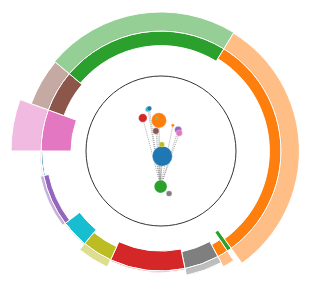
D3 v7 page, settled after 480 driven frames (8 s of simulated time); the page loaded 2 data file(s).


// ── fig2.js
// 细胞通讯强度可视化 - 从CSV文件加载数据

class CellCommunicationChart {
    constructor(containerId) {
        this.containerId = containerId;
        this.baseRadius = 120;
        this.minInnerRadius = 90; // 最小内环半径
        this.maxOuterRadius = 150; // 最大外环半径
        this.maxInnerExtension = this.baseRadius - this.minInnerRadius; // 30
        this.maxOuterExtension = this.maxOuterRadius - this.baseRadius; // 30
        this.centerX = 300;
        this.centerY = 300;
        
        // 细胞类型颜色配置 - 与fig1保持一致
        this.colorScale = d3.scaleOrdinal(d3.schemeCategory10);
        
        this.init();
    }
    
    init() {
        // 创建SVG
        this.svg = d3.select(`#${this.containerId}`)
            .append('svg')
            .attr('width', 600)
            .attr('height', 600);
        
        // 创建主要绘图组
        this.g = this.svg.append('g')
            .attr('transform', `translate(${this.centerX}, ${this.centerY})`);
        
        // 创建tooltip
        this.tooltip = d3.select('#tooltip');
        
        this.loadData();
    }
    
    async loadData() {
        try {
            // 从CSV文件加载数据
            const totalData = await d3.csv('./Cavity_2_20/Cavity_2_20_total.csv');
            const cellData = await d3.csv('./Cavity_2_20/Cavity_2_20.csv', d3.autoType);
            
            // 转换数值类型
            totalData.forEach(d => {
                d.发送通道数 = +d.发送通道数;
                d.接收通道数 = +d.接收通道数;
                d.总通道数 = +d.总通道数;
                d.发送总强度 = +d.发送总强度;
                d.接收总强度 = +d.接收总强度;
                d.通讯总强度 = +d.通讯总强度;
                d.发送平均强度 = +d.发送平均强度;
                d.接收平均强度 = +d.接收平均强度;
                d.总平均强度 = +d.总平均强度;
            });
            
            // 设置颜色比例尺域
            this.colorScale.domain(cellData.map(d => d.cell_type));
            
            console.log('总强度数据:', totalData);
            console.log('细胞数据:', cellData);
            
            this.processData(totalData, cellData);
            this.drawChart();
            this.drawCenterChart(cellData); // 绘制中心小图
            this.updateLegend();
            
        } catch (error) {
            console.error('数据加载失败:', error);
            alert('数据文件加载失败，请检查文件路径和格式！');
        }
    }
    
    processData(totalData, cellData) {
        // 计算总细胞数（除了Brain）
        const nonBrainCells = cellData.filter(d => d.cell_type !== 'Cavity' && d.cell_type !== 'Cavity_2_20');
        const totalCells = nonBrainCells.reduce((sum, d) => sum + d.cell_num, 0);
        
        console.log('非Brain细胞:', nonBrainCells);
        console.log('总细胞数:', totalCells);
        
        // 获取强度的最大值用于归一化
        const maxSendIntensity = Math.max(...totalData.map(d => d.发送总强度));
        const maxReceiveIntensity = Math.max(...totalData.map(d => d.接收总强度));
        
        console.log('最大发送强度:', maxSendIntensity);
        console.log('最大接收强度:', maxReceiveIntensity);
        
        // 处理数据并合并通讯强度信息
        let tempData = [];
        
        nonBrainCells.forEach(cellInfo => {
            // 尝试多种匹配方式
            const commData = totalData.find(d => {
                const neighbor = d.邻居细胞;
                const cellType = cellInfo.cell_type;
                
                return neighbor === cellType || 
                       neighbor.includes(cellType) ||
                       cellType.includes(neighbor) ||
                       neighbor.toLowerCase() === cellType.toLowerCase();
            });
            
            if (commData) {
                // 计算弧度（基于细胞数量占比）
                const proportion = cellInfo.cell_num / totalCells;
                const arcLength = 2 * Math.PI * proportion;
                
                // 计算向外和向内的延伸距离
                const sendExtension = (commData.发送总强度 / maxSendIntensity) * this.maxOuterExtension;
                const receiveExtension = (commData.接收总强度 / maxReceiveIntensity) * this.maxInnerExtension;
                
                tempData.push({
                    cellType: cellInfo.cell_type,
                    cellNum: cellInfo.cell_num,
                    proportion: proportion,
                    arcLength: arcLength,
                    sendIntensity: commData.发送总强度,
                    receiveIntensity: commData.接收总强度,
                    totalIntensity: commData.通讯总强度,
                    sendExtension: sendExtension,
                    receiveExtension: receiveExtension,
                    sendChannels: commData.发送通道数,
                    receiveChannels: commData.接收通道数,
                    color: this.colorScale(cellInfo.cell_type), // 使用一致的颜色
                    发送平均强度: commData.发送平均强度,
                    接收平均强度: commData.接收平均强度,
                    总平均强度: commData.总平均强度
                });
                
                console.log(`匹配成功: ${cellInfo.cell_type} -> ${commData.邻居细胞}`);
            } else {
                console.warn(`未找到匹配的通讯数据: ${cellInfo.cell_type}`);
            }
        });
        
        console.log('处理后的数据:', tempData);
        
        // 按总通讯强度降序排序
        tempData.sort((a, b) => b.totalIntensity - a.totalIntensity);
        
        // 分配角度 - 从12点钟方向开始顺时针排列
        let currentAngle = -Math.PI / 2; // 从12点钟方向开始
        this.data = [];
        
        tempData.forEach(d => {
            this.data.push({
                ...d,
                startAngle: currentAngle,
                endAngle: currentAngle + d.arcLength
            });
            currentAngle += d.arcLength;
        });
        
        console.log('最终数据:', this.data);
    }
    
    drawChart() {
        // 绘制基础圆环
        this.g.append('circle')
            .attr('cx', 0)
            .attr('cy', 0)
            .attr('r', this.baseRadius)
            .attr('fill', 'none')
            .attr('stroke', '#ddd')
            .attr('stroke-width', 2);
        
        // 绘制细胞弧段
        this.data.forEach((d, i) => {
            this.drawCellArc(d, i);
        });
    }
    
    drawCenterChart(cellData) {
        // 找到Brain细胞
        const center = cellData.find(d => d.cell_type === 'Brain_1_33' || d.cell_type === 'Brain');
        if (!center) {
            console.warn('未找到Brain细胞数据');
            return;
        }
        
        const neighbors = cellData.filter(d => d !== center);
        
        // 计算坐标范围
        const xs = cellData.map(d => d.x);
        const ys = cellData.map(d => d.y);
        const xMin = Math.min(...xs), xMax = Math.max(...xs);
        const yMin = Math.min(...ys), yMax = Math.max(...ys);
        
        // 计算等比缩放因子（缩放到70x70的空间）
        const span = Math.max(xMax - xMin, yMax - yMin);
        const scale = span === 0 ? 1 : 85 / span; // 缩放到60像素范围内

        // 平移 + 缩放函数
        const tx = d => (d.x - (xMin + xMax) / 2) * scale;
        const ty = d => (d.y - (yMin + yMax) / 2) * scale;
        
        // 半径比例尺
        const rScale = d3.scaleSqrt()
            .domain(d3.extent(cellData, d => d.cell_num))
            .range([1, 10]);
        
        // 创建中心图组
        const centerGroup = this.g.append('g')
            .attr('class', 'center-chart');
        

        // 绘制外框圆
        centerGroup.append('circle')
            .attr('cx', 0)
            .attr('cy', 0)
            .attr('r', 75)
            .attr('fill', 'none')
            .attr('stroke', '#333')
            .attr('stroke-width', 1);
        
        // 绘制连线
        centerGroup.selectAll('.center-link')
            .data(neighbors)
            .join('line')
            .attr('class', 'center-link')
            .attr('x1', tx(center))
            .attr('y1', ty(center))
            .attr('x2', d => tx(d))
            .attr('y2', d => ty(d))
            .attr('stroke', '#555')
            .attr('stroke-width', 0.5)
            .attr('stroke-dasharray', '1,1');
        
        // 绘制节点
        centerGroup.selectAll('.center-dot')
            .data(cellData)
            .join('circle')
            .attr('class', 'center-dot')
            .attr('cx', d => tx(d))
            .attr('cy', d => ty(d))
            .attr('r', d => rScale(d.cell_num))
            .attr('fill', d => this.colorScale(d.cell_type))
            .attr('stroke', '#fff')
            .attr('stroke-width', 0.3);
    }
    
    drawCellArc(data, index) {
        const group = this.g.append('g')
            .attr('class', `cell-group-${index}`);
        
        // 创建弧生成器
        const arc = d3.arc();
        
        // 绘制接收强度弧（向内，不透明）
        const innerRadius = Math.max(this.minInnerRadius, this.baseRadius - data.receiveExtension);
        const innerArc = arc
            .innerRadius(innerRadius)
            .outerRadius(this.baseRadius)
            .startAngle(data.startAngle)
            .endAngle(data.endAngle);
        
        group.append('path')
            .attr('d', innerArc)
            .attr('fill', data.color)
            .attr('stroke', 'white')
            .attr('stroke-width', 1)
            .on('mouseover', (event) => this.showTooltip(event, data, '接收'))
            .on('mouseout', () => this.hideTooltip());
        
        // 绘制发送强度弧（向外，50%透明度）
        const outerRadius = Math.min(this.maxOuterRadius, this.baseRadius + data.sendExtension);
        const outerArc = arc
            .innerRadius(this.baseRadius)
            .outerRadius(outerRadius)
            .startAngle(data.startAngle)
            .endAngle(data.endAngle);
        
        group.append('path')
            .attr('d', outerArc)
            .attr('fill', data.color)
            .attr('fill-opacity', 0.5) // 50%透明度
            .attr('stroke', 'white')
            .attr('stroke-width', 1)
            .on('mouseover', (event) => this.showTooltip(event, data, '发送'))
            .on('mouseout', () => this.hideTooltip());
    }
    
    updateLegend() {
        // 更新图例，显示每种细胞类型的颜色
        const legendContainer = d3.select('.legend');
        legendContainer.selectAll('.legend-item').remove();
        
        // 添加颜色图例
        this.data.forEach(d => {
            const legendItem = legendContainer.append('div')
                .attr('class', 'legend-item');
            
            legendItem.append('div')
                .attr('class', 'legend-color')
                .style('background', d.color);
            
            legendItem.append('span')
                .text(`${d.cellType} (总强度: ${d.totalIntensity.toFixed(1)})`);
        });
        
        // 添加说明
        const explanationItem = legendContainer.append('div')
            .attr('class', 'legend-item')
            .style('margin-top', '10px')
            .style('font-size', '12px')
            .style('color', '#666');
        
        explanationItem.append('span')
            .text('内环: 接收强度 | 外环: 发送强度(50%透明) | 顺时针按总强度排序 | 中心: 空间分布图');
    }
    
    showTooltip(event, data, type) {
        const intensity = type === '发送' ? data.sendIntensity : data.receiveIntensity;
        const channels = type === '发送' ? data.sendChannels : data.receiveChannels;
        const avgIntensity = type === '发送' ? data.发送平均强度 : data.接收平均强度;
        
        this.tooltip
            .style('opacity', 1)
            .style('left', (event.pageX + 10) + 'px')
            .style('top', (event.pageY - 10) + 'px')
            .html(`
                <strong>${data.cellType}</strong><br/>
                ${type}强度: ${intensity.toFixed(3)}<br/>
                ${type}通道数: ${channels}<br/>
                平均强度: ${avgIntensity.toFixed(4)}<br/>
                总通讯强度: ${data.totalIntensity.toFixed(3)}<br/>
                细胞数量: ${data.cellNum}<br/>
                占比: ${(data.proportion * 100).toFixed(1)}%
            `);
    }
    
    hideTooltip() {
        this.tooltip.style('opacity', 0);
    }
}

// 初始化图表
document.addEventListener('DOMContentLoaded', function() {
    new CellCommunicationChart('chart');
});

### data: Cavity_2_20/Cavity_2_20_total.csv
?邻居细胞, 发送通道数, 接收通道数, 总通道数, 发送总强度, 接收总强度, 通讯总强度, 发送平均强度, 接收平均强度, 总平均强度
Sclerotome, 23, 21, 44, 7.171, 8.71, 15.88, 0.3118, 0.4148, 0.3609
Heart, 7, 10, 17, 4.324, 4.853, 9.177, 0.6177, 0.4853, 0.5398
Brain, 13, 12, 25, 4.548, 4.239, 8.787, 0.3498, 0.3533, 0.3515
Spinal cord, 14, 12, 26, 4.401, 3.374, 7.775, 0.3144, 0.2812, 0.299
Liver, 1, 7, 8, 0.194, 6.515, 6.709, 0.194, 0.9307, 0.8386
Lung primordium, 9, 7, 16, 2.724, 3.933, 6.657, 0.3027, 0.5619, 0.4161
Head mesenchyme, 9, 9, 18, 1.623, 4.989, 6.612, 0.1803, 0.5543, 0.3673
Connective tissue, 2, 9, 11, 0.309, 5.8, 6.109, 0.1545, 0.6444, 0.5554
Branchial arch, 8, 6, 14, 1.879, 4.219, 6.098, 0.2349, 0.7032, 0.4356
Urogenital ridge, 0, 12, 12, 0.0, 5.249, 5.249, 0.0, 0.4374, 0.4374
Cavity_2_20_Target, 2, 4, 6, 0.41, 3.383, 3.793, 0.205, 0.8458, 0.6322
Surface ectoderm, 2, 4, 6, 0.803, 1.557, 2.36, 0.4015, 0.3892, 0.3933
Blood vessel, 0, 2, 2, 0.0, 0.456, 0.456, 0.0, 0.228, 0.228

### data: Cavity_2_20/Cavity_2_20.csv
cell_type, cell_num, x, y
Cavity, 4366, -180.6, 242.3
Spinal cord, 2513, -185.8, 187.6
Brain, 1819, -183.2, 288.8
Connective tissue, 812, -210.5, 183.9
Surface ectoderm, 563, -156.4, 202.0
Heart, 448, -190.4, 203.8
Sclerotome, 447, -154.8, 206.9
Head mesenchyme, 374, -170.3, 299.4
Branchial arch, 327, -181.4, 224.3
Urogenital ridge, 300, -202.7, 170.5
Blood vessel, 264, -200.5, 169.4
Lung primordium, 117, -164.5, 195.1
Liver, 50, -189.0, 184.2